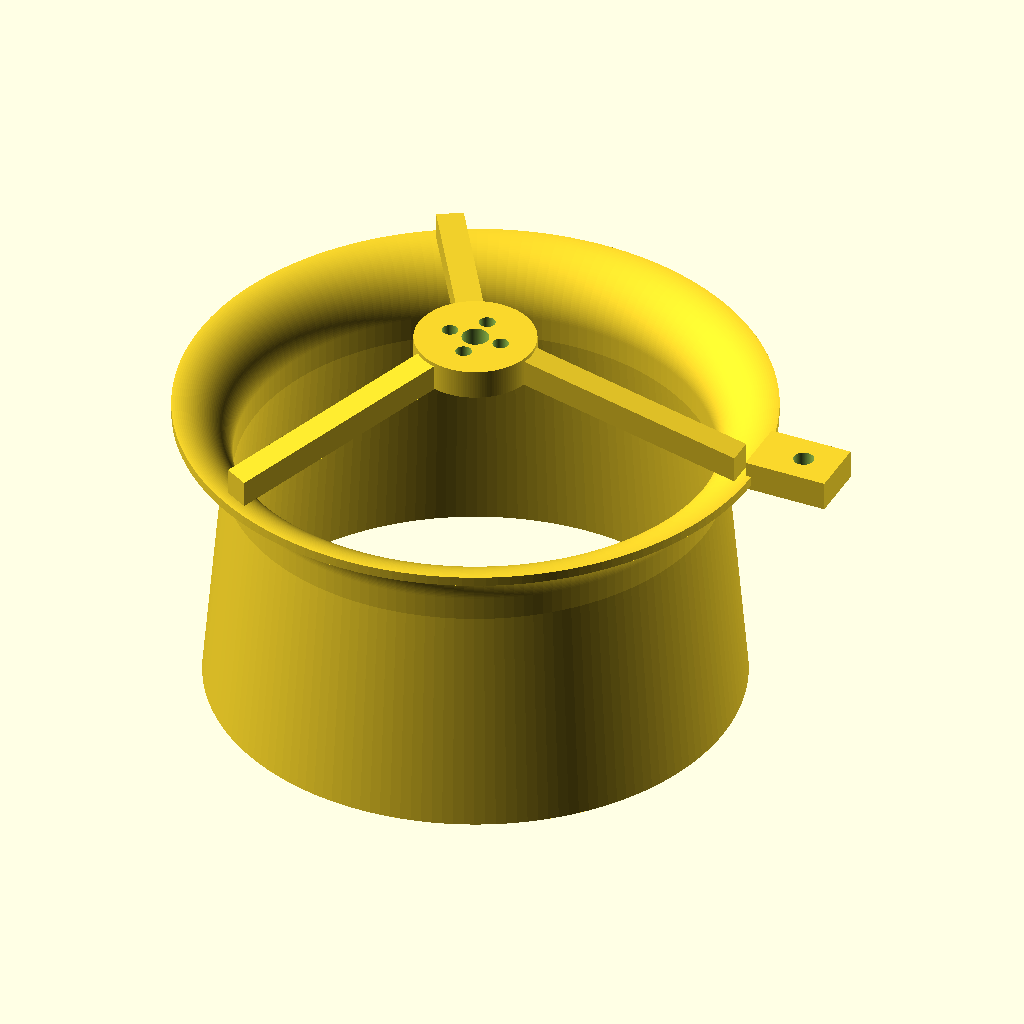
Cell 1: the model at its default parameters.
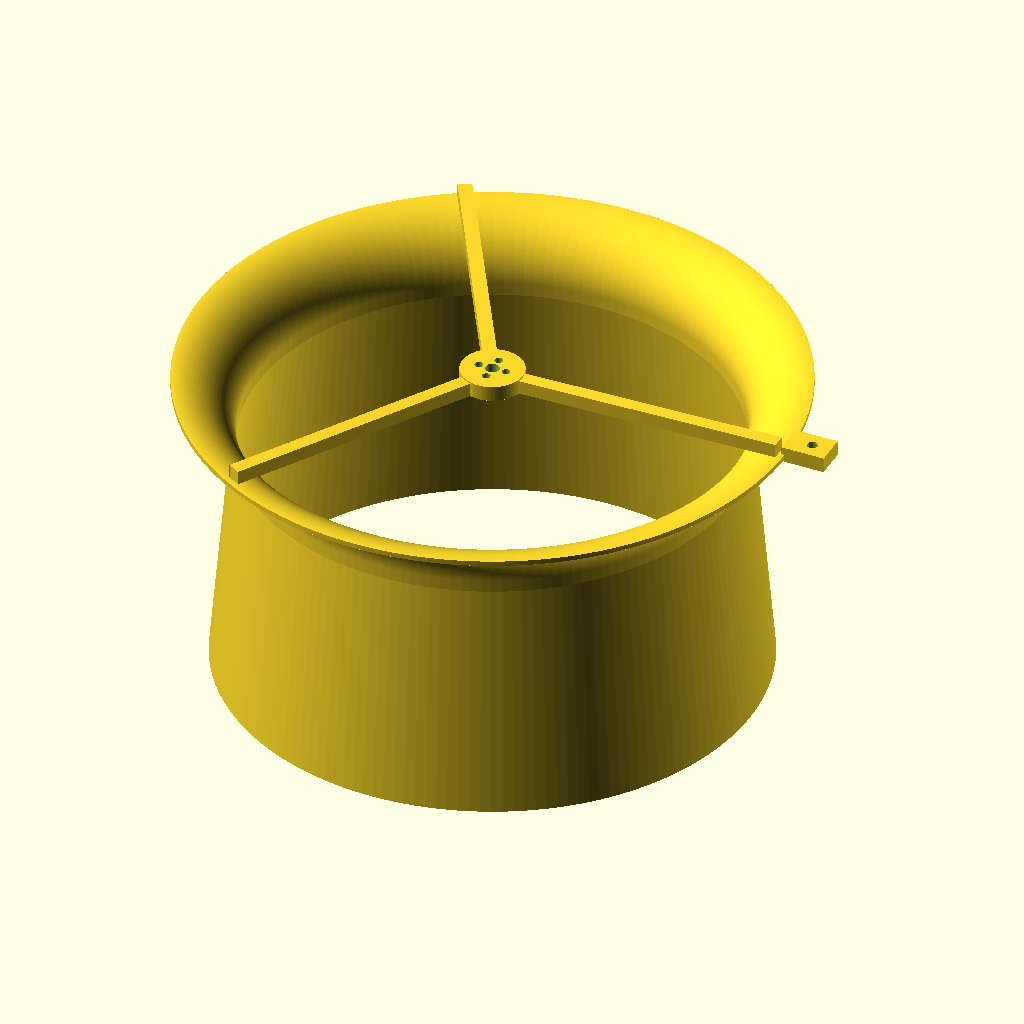
Cell 2: the same model with Dt = 152.4.
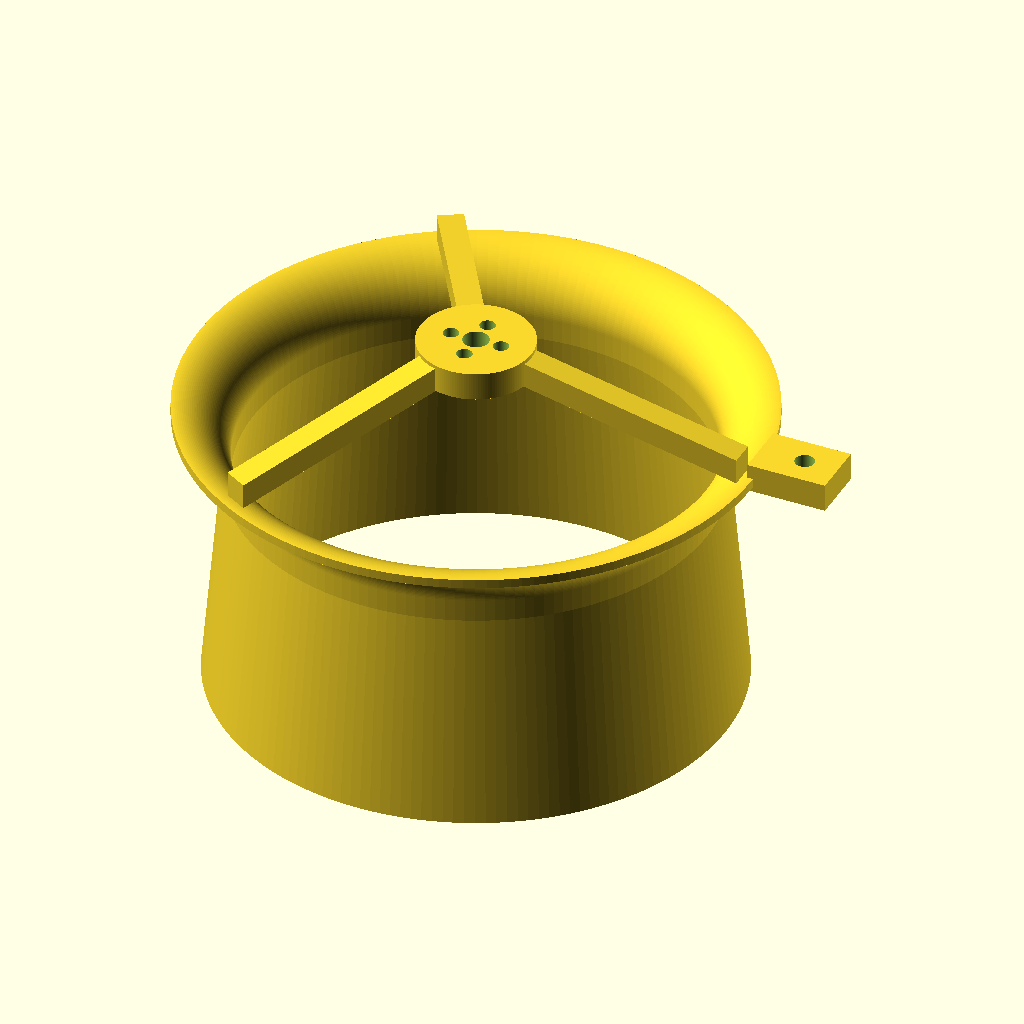
Cell 3: the same model with tip_clearance = 2.
The same orthographic view direction (rotation 55°, 0°, 25°; colour scheme Cornfield) for every cell, with the view re-fitted per cell, so scale and position can differ between cells.
The OpenSCAD source (test_stand.scad):
// =============================================================
// DEXI-3 duct TEST ARTICLE (one printable piece):
//   duct  +  central motor hub (real DEXI-3 bolt pattern)  +  spokes  +  side tab
// The duct is rigidly tied to the motor so the load cell/scale reads the TOTAL
// system thrust (rotor thrust + duct lip suction) — the whole point of the test.
//
// Orientation: prop plane at z=0 (the throat). Bellmouth points +Z (intake, up),
// diffuser points -Z (exhaust, down). Mount prop-DOWN with open air above & below.
//
// >>> MEASURE motor_mount_z (motor base face -> prop plane) before printing. <<<
// =============================================================

// ---- duct (match dexi3_duct.scad) ----
Dt = 76.2;
tip_clearance = 1.0;            // print one of {0.5, 1.0, 2.0}
lip_ratio = 0.13; diff_len_ratio = 0.50; diff_half_angle = 5;
throat_h = 4.0; wall = 1.6; $fn = 160;

// ---- motor mount (measured from DEXI 3 Top Plate Symmetrical.step) ----
motor_bore   = 4.5;   // central pass-through (plate bore was Ø4.0; +clearance)
motor_screw  = 2.7;   // M2.5 clearance (plate holes were Ø2.5)
motor_bcr    = 4.5;   // 4 screws on a cross at R4.5 (= 9 mm across flats)
hub_d = 20; hub_h = 5;
motor_mount_z = 18;   // <-- prop plane (z=0) -> motor mount face. MEASURE THIS.

// ---- holder ----
spokes = 3; spoke_w = 4.5; spoke_h = 4.5;
tab_thk = 5; tab_hole = 3.4;   // M3 tab to bolt the article to the stand arm

R_throat = Dt/2 + tip_clearance; r_lip = lip_ratio*Dt; Ld = diff_len_ratio*Dt;
exit_r = R_throat + Ld*tan(diff_half_angle); Cx = R_throat + r_lip; rim_r = Cx;

arc_n = 48;
arc_in  = [for (i=[0:arc_n]) let(a=90+i*90/arc_n)  [Cx+r_lip*cos(a),        r_lip*sin(a)]];
arc_out = [for (i=[0:arc_n]) let(a=180-i*90/arc_n) [Cx+(r_lip-wall)*cos(a), (r_lip-wall)*sin(a)]];
section = concat(arc_in,
    [[R_throat,-throat_h],[exit_r,-(throat_h+Ld)],[exit_r+wall,-(throat_h+Ld)],[R_throat+wall,-throat_h]],
    arc_out);

module duct() rotate_extrude(angle=360) polygon(section);

module hub() difference() {
    cylinder(h=hub_h, d=hub_d);
    translate([0,0,-1]) cylinder(h=hub_h+2, d=motor_bore);
    for (a=[0:90:359]) rotate([0,0,a]) translate([motor_bcr,0,-1]) cylinder(h=hub_h+2, d=motor_screw);
}

// spoke: from hub rim (axis, at motor_mount_z) out to the bellmouth rim
module spoke() hull() {
    translate([hub_d/2-1, 0, motor_mount_z+spoke_h/2]) cube([0.1, spoke_w, spoke_h], center=true);
    translate([rim_r-2,   0, r_lip+spoke_h/2])         cube([0.1, spoke_w, spoke_h], center=true);
}

module side_tab() difference() {
    translate([rim_r-1, 0, r_lip-tab_thk/2]) cube([14, tab_thk*2, tab_thk], center=false);
    translate([rim_r+7, tab_thk, r_lip]) cylinder(h=tab_thk*4, d=tab_hole, center=true);
}

duct();
translate([0,0,motor_mount_z]) hub();
for (i=[0:spokes-1]) rotate([0,0,i*360/spokes]) spoke();
side_tab();
Parameter table extracted from the source (name, type, default, range or options):
Dt: number, default 76.2
tip_clearance: number, default 1
motor_bore: number, default 4.5
motor_screw: number, default 2.7
motor_bcr: number, default 4.5
motor_mount_z: number, default 18
arc_n: number, default 48
